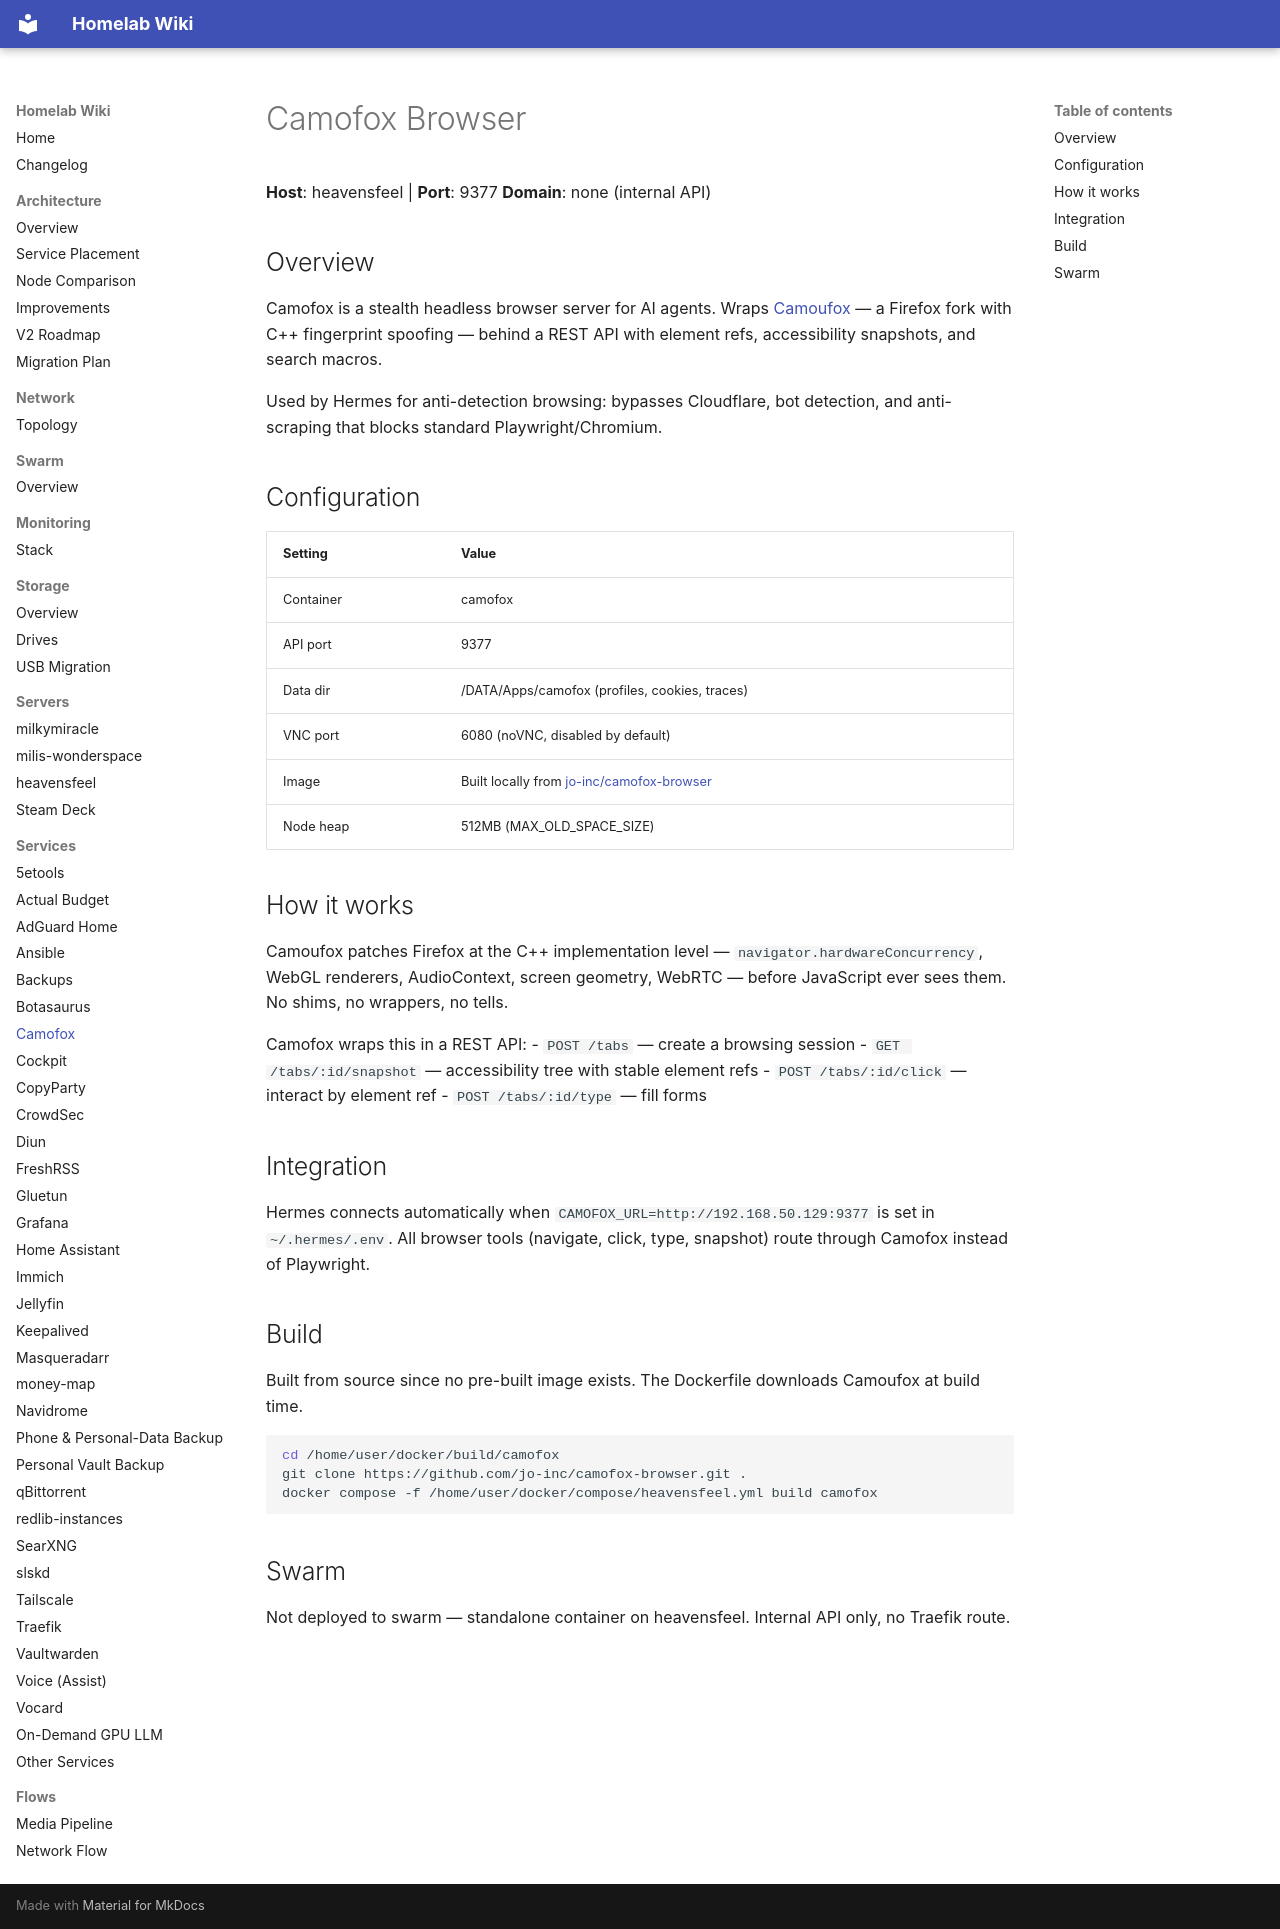

repository: Milisource/homelab-iac · page: services/camofox/index.html · generator: mkdocs

# Camofox Browser

**Host**: heavensfeel | **Port**: 9377
**Domain**: none (internal API)

## Overview

Camofox is a stealth headless browser server for AI agents. Wraps [Camoufox](https://camoufox.com) — a Firefox fork with C++ fingerprint spoofing — behind a REST API with element refs, accessibility snapshots, and search macros.

Used by Hermes for anti-detection browsing: bypasses Cloudflare, bot detection, and anti-scraping that blocks standard Playwright/Chromium.

## Configuration

| Setting | Value |
|---------|-------|
| Container | camofox |
| API port | 9377 |
| Data dir | /DATA/Apps/camofox (profiles, cookies, traces) |
| VNC port | 6080 (noVNC, disabled by default) |
| Image | Built locally from [jo-inc/camofox-browser](https://github.com/jo-inc/camofox-browser) |
| Node heap | 512MB (MAX_OLD_SPACE_SIZE) |

## How it works

Camoufox patches Firefox at the C++ implementation level — `navigator.hardwareConcurrency`, WebGL renderers, AudioContext, screen geometry, WebRTC — before JavaScript ever sees them. No shims, no wrappers, no tells.

Camofox wraps this in a REST API:
- `POST /tabs` — create a browsing session
- `GET /tabs/:id/snapshot` — accessibility tree with stable element refs
- `POST /tabs/:id/click` — interact by element ref
- `POST /tabs/:id/type` — fill forms

## Integration

Hermes connects automatically when `CAMOFOX_URL=http://192.168.50.129:9377` is set in `~/.hermes/.env`. All browser tools (navigate, click, type, snapshot) route through Camofox instead of Playwright.

## Build

Built from source since no pre-built image exists. The Dockerfile downloads Camoufox at build time.

```bash
cd /home/user/docker/build/camofox
git clone https://github.com/jo-inc/camofox-browser.git .
docker compose -f /home/user/docker/compose/heavensfeel.yml build camofox
```

## Swarm

Not deployed to swarm — standalone container on heavensfeel. Internal API only, no Traefik route.
